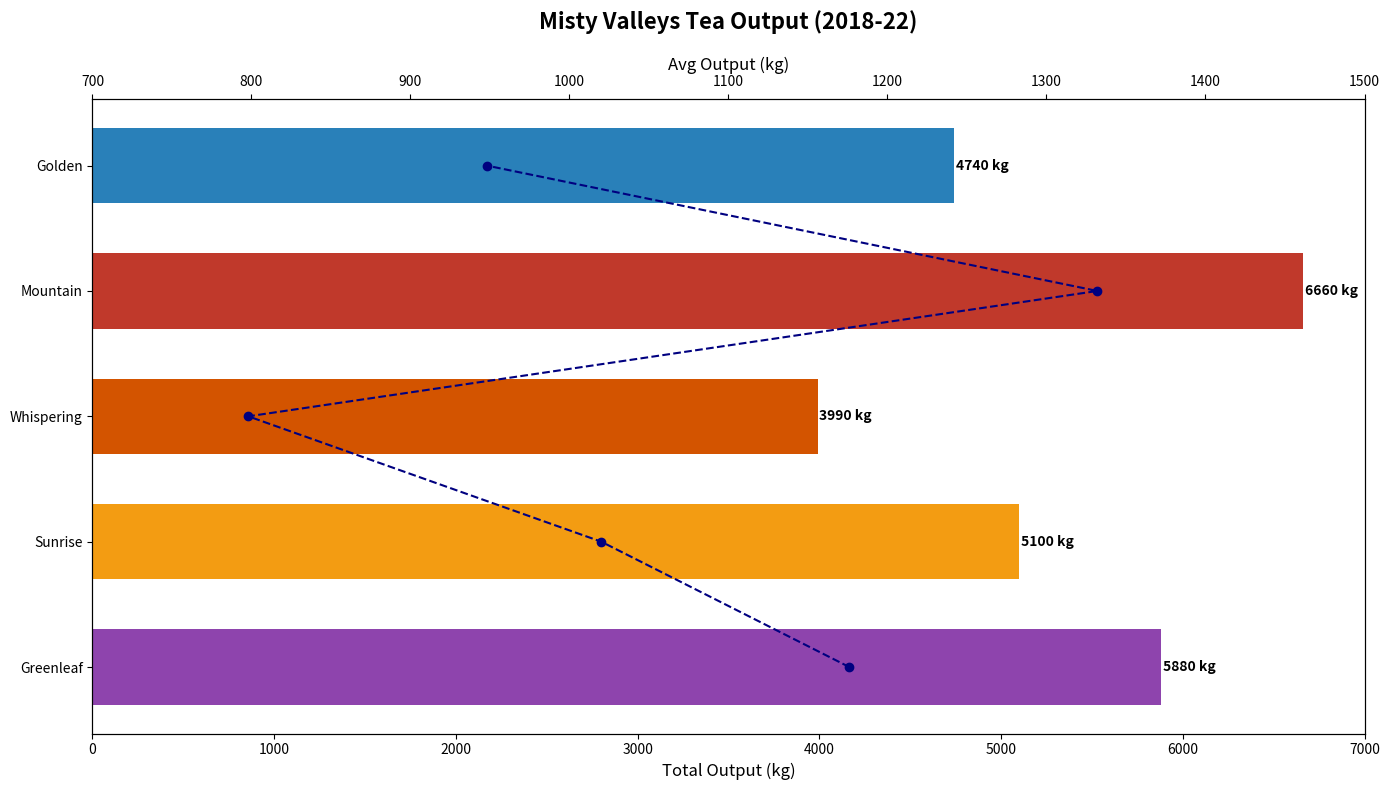

The matplotlib source for this figure:
import matplotlib.pyplot as plt
import numpy as np

plantations = ['Greenleaf', 'Sunrise', 'Whispering', 'Mountain', 'Golden']

production_data = np.array([
    [1180, 1150, 1200, 1100, 1250],  # Greenleaf
    [980, 1020, 950, 1100, 1050],    # Sunrise
    [750, 810, 780, 850, 800],       # Whispering
    [1350, 1280, 1330, 1400, 1300],  # Mountain
    [1000, 920, 950, 890, 980]       # Golden
])

total_production = np.sum(production_data, axis=1)
average_production = np.mean(production_data, axis=1)

fig, ax1 = plt.subplots(figsize=(14, 8))

# Horizontal bar chart for total production
new_colors = ['#8e44ad', '#f39c12', '#d35400', '#c0392b', '#2980b9']
bars = ax1.barh(plantations, total_production, color=new_colors, height=0.6)

for bar in bars:
    width = bar.get_width()
    ax1.text(width + 10, bar.get_y() + bar.get_height()/2, f'{width} kg', va='center', fontsize=10, fontweight='bold')

ax1.set_title("Misty Valleys Tea Output (2018-22)", fontsize=16, fontweight='bold', pad=20)
ax1.set_xlabel("Total Output (kg)", fontsize=12)
ax1.set_xlim(0, 7000)

ax2 = ax1.twiny()
ax2.plot(average_production, plantations, color='navy', marker='o', linestyle='--')
ax2.set_xlabel('Avg Output (kg)', fontsize=12)
ax2.set_xlim(700, 1500)

plt.tight_layout()
plt.show()
